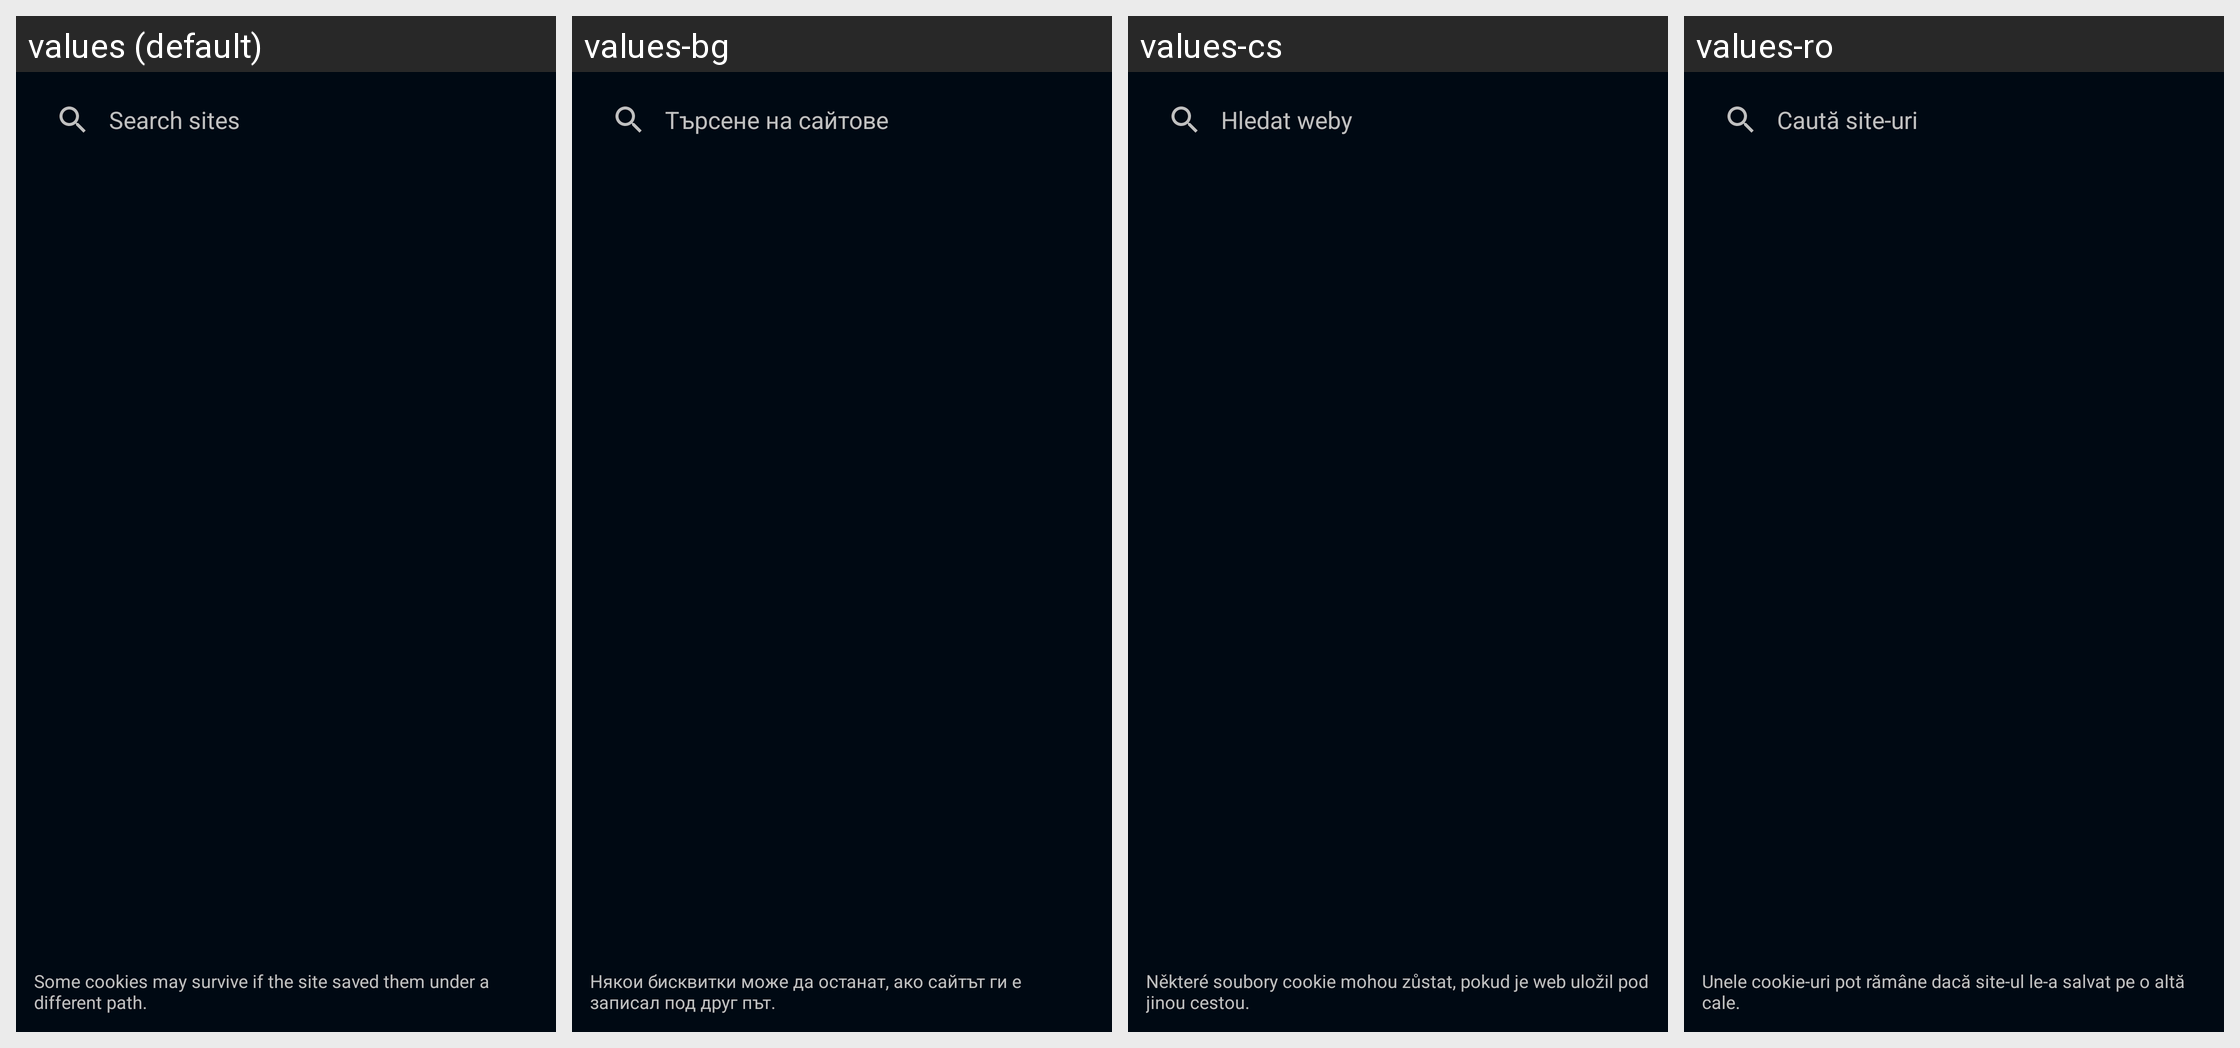

The same Android screen rendered under several of its app's locales, left to right. List the strings drawn on it with the default value and each locale's translation.
Android screen res/layout/activity_site_storage.xml rendered under 4 locales, left to right: values (default), values-bg, values-cs, values-ro. Device: Nexus 5 (rendered at 1080×1920; each locale shown at half size, 540×960, under a caption strip naming it); theme Theme.Settings.
Other locales in the repository, not shown: values-da, values-de, values-es, values-et, values-fi, values-fr, values-it, values-mk, values-nl, values-pl, values-pt-rBR, values-ru, values-th, values-tr.
Strings drawn on this screen, with the default value and each locale's value (text and hints the layout hard-codes, and strings that could not be matched under every locale, appear in the picture but are not listed):

storage_search_hint
  values: Search sites
  values-bg: Търсене на сайтове
  values-cs: Hledat weby
  values-ro: Caută site-uri

storage_partial_warning
  values: Some cookies may survive if the site saved them under a different path.
  values-bg: Някои бисквитки може да останат, ако сайтът ги е записал под друг път.
  values-cs: Některé soubory cookie mohou zůstat, pokud je web uložil pod jinou cestou.
  values-ro: Unele cookie-uri pot rămâne dacă site-ul le-a salvat pe o altă cale.
